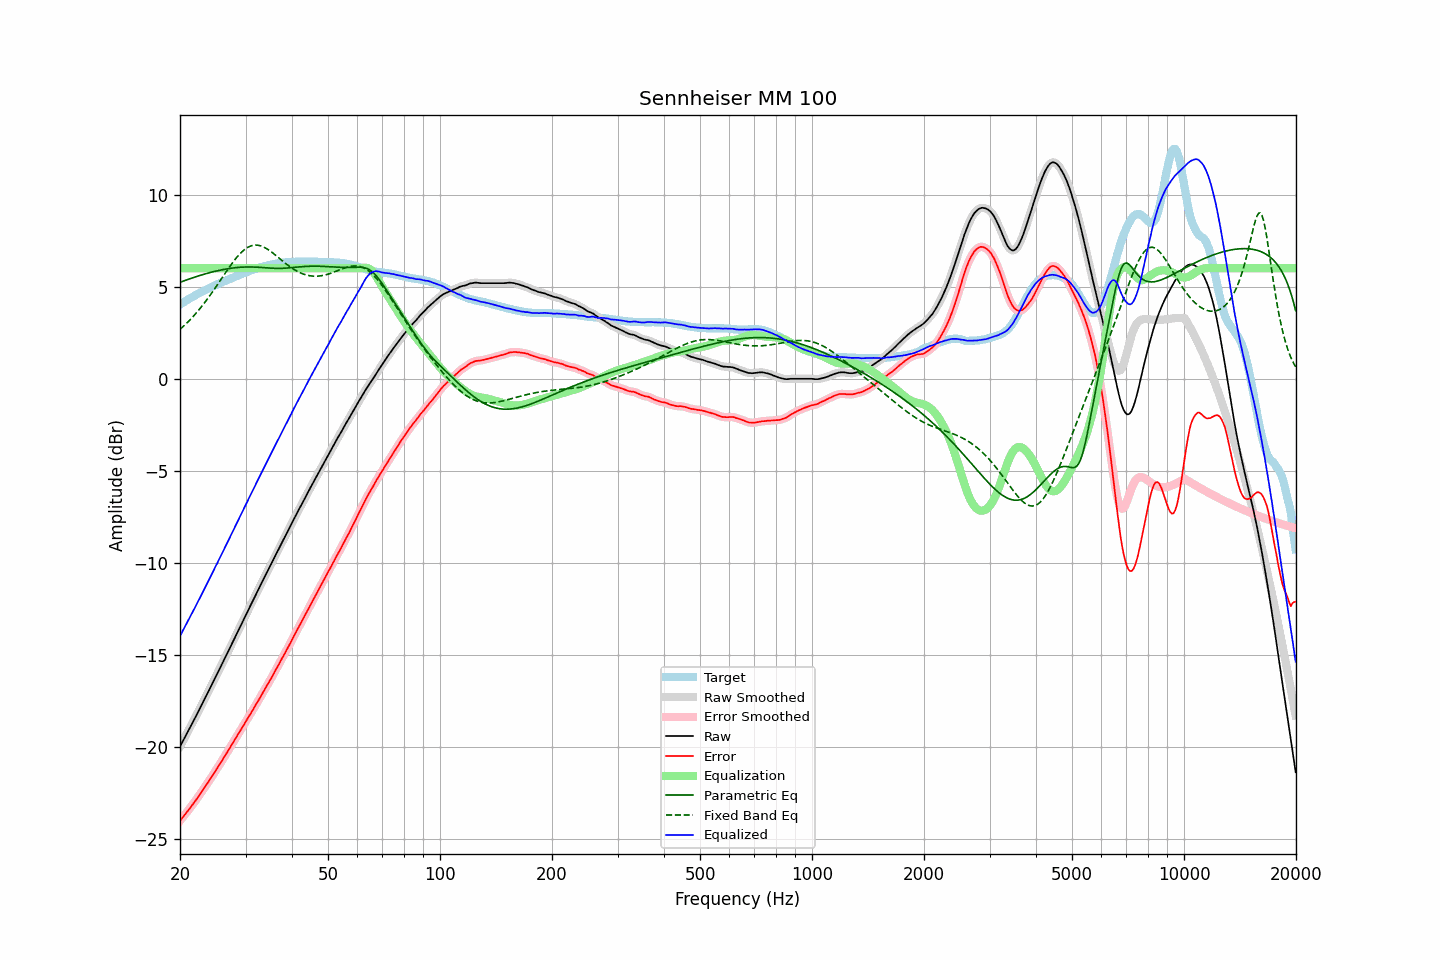

Source data for this figure (header and first rows):
frequency, raw, error, smoothed, error_smoothed, equalization, parametric_eq, fixed_band_eq, equalized_raw, equalized_smoothed, target
20.00, -19.96, -23.99, -19.96, -23.99, 6.00, 5.24, 2.68, -13.96, -13.96, 4.03
20.20, -19.79, -23.88, -19.79, -23.88, 6.00, 5.27, 2.76, -13.79, -13.79, 4.09
20.40, -19.63, -23.76, -19.63, -23.77, 6.00, 5.30, 2.84, -13.63, -13.63, 4.14
20.61, -19.46, -23.66, -19.46, -23.66, 6.00, 5.33, 2.92, -13.46, -13.46, 4.20
20.81, -19.30, -23.54, -19.30, -23.55, 6.00, 5.36, 3.01, -13.30, -13.30, 4.25
21.02, -19.13, -23.43, -19.13, -23.44, 6.00, 5.40, 3.09, -13.13, -13.13, 4.31
21.23, -18.97, -23.32, -18.96, -23.32, 6.00, 5.43, 3.18, -12.97, -12.96, 4.36
21.44, -18.80, -23.20, -18.80, -23.21, 6.00, 5.46, 3.27, -12.80, -12.80, 4.41
21.66, -18.63, -23.09, -18.63, -23.09, 6.00, 5.48, 3.37, -12.63, -12.63, 4.46
21.87, -18.47, -22.97, -18.46, -22.97, 6.00, 5.51, 3.46, -12.47, -12.46, 4.51
22.09, -18.30, -22.85, -18.30, -22.85, 6.00, 5.54, 3.56, -12.30, -12.30, 4.56
22.31, -18.13, -22.73, -18.12, -22.73, 6.00, 5.57, 3.66, -12.13, -12.12, 4.61
22.54, -17.95, -22.60, -17.95, -22.60, 6.00, 5.60, 3.77, -11.95, -11.95, 4.64
22.76, -17.78, -22.47, -17.78, -22.47, 6.00, 5.62, 3.87, -11.78, -11.78, 4.69
22.99, -17.61, -22.34, -17.60, -22.34, 6.00, 5.65, 3.98, -11.61, -11.60, 4.73
23.22, -17.43, -22.21, -17.43, -22.21, 6.00, 5.68, 4.10, -11.43, -11.43, 4.78
23.45, -17.26, -22.08, -17.26, -22.09, 6.00, 5.70, 4.21, -11.26, -11.26, 4.82
23.69, -17.09, -21.96, -17.09, -21.96, 6.00, 5.73, 4.33, -11.09, -11.09, 4.87
23.92, -16.92, -21.83, -16.91, -21.83, 6.00, 5.75, 4.45, -10.92, -10.91, 4.91
24.16, -16.74, -21.70, -16.74, -21.70, 6.00, 5.77, 4.57, -10.74, -10.74, 4.96
24.40, -16.57, -21.57, -16.56, -21.56, 6.00, 5.79, 4.69, -10.57, -10.56, 5.00
24.65, -16.39, -21.43, -16.39, -21.43, 6.00, 5.82, 4.81, -10.39, -10.39, 5.04
24.89, -16.21, -21.29, -16.21, -21.29, 6.00, 5.84, 4.94, -10.21, -10.21, 5.08
25.14, -16.04, -21.16, -16.03, -21.15, 6.00, 5.86, 5.07, -10.04, -10.03, 5.12
25.39, -15.86, -21.02, -15.86, -21.02, 6.00, 5.88, 5.20, -9.86, -9.86, 5.16
25.65, -15.68, -20.88, -15.68, -20.88, 6.00, 5.90, 5.33, -9.68, -9.68, 5.20
25.91, -15.51, -20.75, -15.51, -20.74, 6.00, 5.91, 5.46, -9.51, -9.51, 5.24
26.16, -15.33, -20.60, -15.33, -20.60, 6.00, 5.93, 5.59, -9.33, -9.33, 5.28
26.43, -15.15, -20.46, -15.15, -20.46, 6.00, 5.95, 5.72, -9.15, -9.15, 5.31
26.69, -14.97, -20.32, -14.97, -20.32, 6.00, 5.96, 5.85, -8.97, -8.97, 5.35
26.96, -14.79, -20.18, -14.79, -20.17, 6.00, 5.98, 5.97, -8.79, -8.79, 5.39
27.23, -14.61, -20.03, -14.61, -20.03, 6.00, 5.99, 6.10, -8.61, -8.61, 5.42
27.50, -14.43, -19.88, -14.43, -19.88, 6.00, 6.00, 6.22, -8.43, -8.43, 5.45
27.77, -14.25, -19.74, -14.25, -19.74, 6.00, 6.01, 6.34, -8.25, -8.25, 5.49
28.05, -14.07, -19.59, -14.07, -19.59, 6.00, 6.03, 6.45, -8.07, -8.07, 5.52
28.33, -13.89, -19.45, -13.89, -19.45, 6.00, 6.03, 6.56, -7.89, -7.89, 5.56
28.62, -13.71, -19.31, -13.71, -19.31, 6.00, 6.04, 6.66, -7.71, -7.71, 5.60
28.90, -13.53, -19.17, -13.53, -19.17, 6.00, 6.05, 6.76, -7.53, -7.53, 5.64
29.19, -13.35, -19.02, -13.35, -19.02, 6.00, 6.06, 6.85, -7.35, -7.35, 5.67
29.48, -13.17, -18.88, -13.17, -18.88, 6.00, 6.06, 6.93, -7.17, -7.17, 5.71
29.78, -12.99, -18.74, -12.99, -18.73, 6.00, 6.07, 7.00, -6.99, -6.99, 5.75
30.08, -12.81, -18.59, -12.81, -18.59, 6.00, 6.07, 7.07, -6.81, -6.81, 5.78
30.38, -12.63, -18.45, -12.63, -18.44, 6.00, 6.07, 7.13, -6.63, -6.63, 5.82
30.68, -12.45, -18.29, -12.45, -18.30, 6.00, 6.07, 7.17, -6.45, -6.45, 5.84
30.99, -12.28, -18.16, -12.28, -18.16, 6.00, 6.07, 7.21, -6.28, -6.28, 5.88
31.30, -12.10, -18.01, -12.10, -18.01, 6.00, 6.07, 7.23, -6.10, -6.10, 5.91
31.61, -11.93, -17.87, -11.93, -17.87, 6.00, 6.07, 7.25, -5.93, -5.93, 5.94
31.93, -11.75, -17.72, -11.75, -17.72, 6.00, 6.06, 7.26, -5.75, -5.75, 5.97
32.24, -11.57, -17.56, -11.57, -17.57, 6.00, 6.06, 7.25, -5.57, -5.57, 6.00
32.57, -11.40, -17.43, -11.39, -17.42, 6.00, 6.05, 7.24, -5.40, -5.39, 6.03
32.89, -11.22, -17.27, -11.22, -17.27, 6.00, 6.05, 7.22, -5.22, -5.22, 6.06
33.22, -11.04, -17.11, -11.04, -17.12, 6.00, 6.04, 7.19, -5.04, -5.04, 6.07
33.55, -10.87, -16.97, -10.87, -16.97, 6.00, 6.03, 7.15, -4.87, -4.87, 6.10
33.89, -10.70, -16.82, -10.69, -16.81, 6.00, 6.03, 7.11, -4.70, -4.69, 6.12
34.23, -10.52, -16.66, -10.52, -16.67, 6.00, 6.02, 7.06, -4.52, -4.52, 6.14
34.57, -10.35, -16.52, -10.35, -16.51, 6.00, 6.01, 7.00, -4.35, -4.35, 6.17
34.92, -10.18, -16.37, -10.18, -16.36, 6.00, 6.01, 6.94, -4.18, -4.18, 6.19
35.27, -10.01, -16.21, -10.01, -16.21, 6.00, 6.00, 6.88, -4.01, -4.01, 6.20
35.62, -9.83, -16.05, -9.83, -16.05, 6.00, 6.00, 6.81, -3.83, -3.83, 6.22
35.97, -9.65, -15.89, -9.65, -15.89, 6.00, 6.00, 6.74, -3.65, -3.65, 6.24
... 635 more rows
